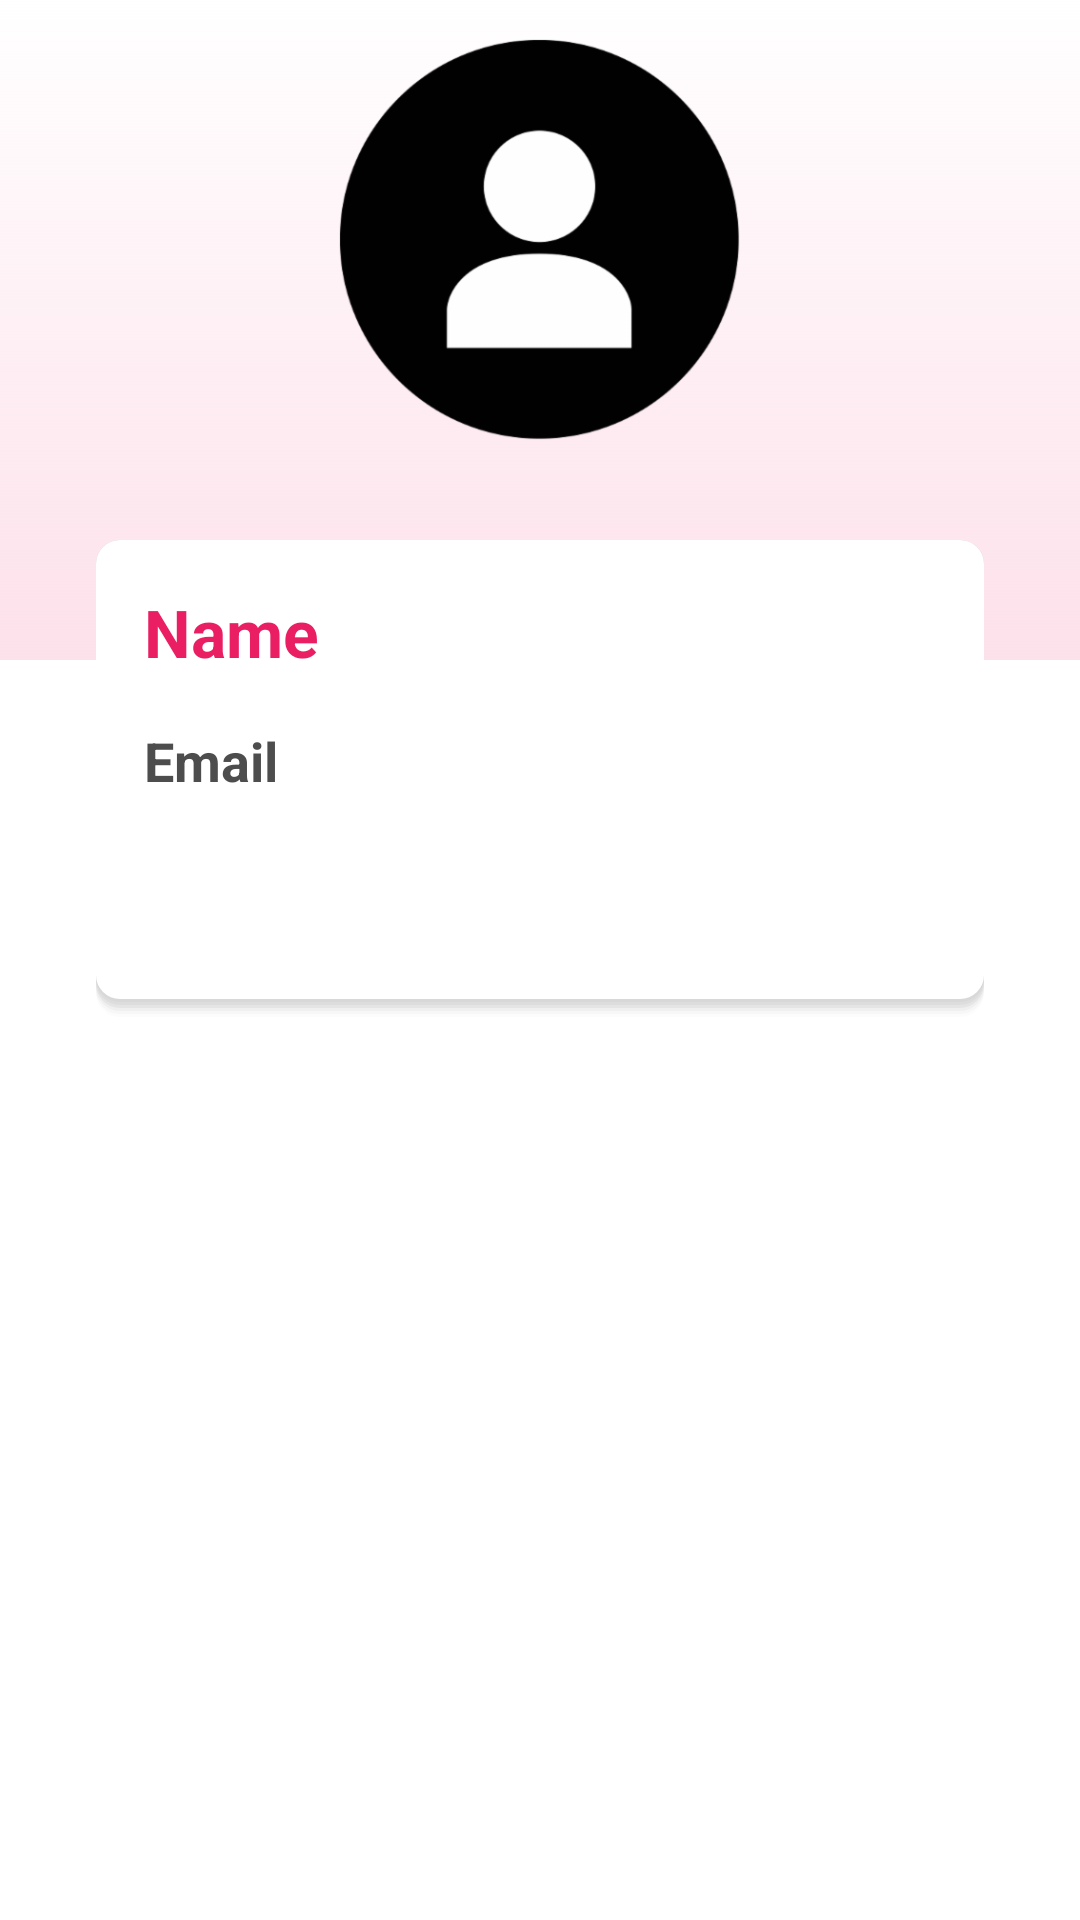

Here is an Android app screen rendered from its layout file. Give the layout XML and the strings, colors and styles it references.
<!-- AndroidManifest.xml: application theme Theme.FitnessApp -->
<!-- res/layout/fragment_profile.xml -->
<?xml version="1.0" encoding="utf-8"?>
<androidx.constraintlayout.widget.ConstraintLayout xmlns:android="http://schemas.android.com/apk/res/android"
    xmlns:app="http://schemas.android.com/apk/res-auto"
    xmlns:tools="http://schemas.android.com/tools"
    android:layout_width="match_parent"
    android:layout_height="match_parent"
    tools:context=".ui.profile.ProfileFragment">

    <ImageView
        android:id="@+id/grad_logo"
        android:layout_width="match_parent"
        android:layout_height="220dp"
        android:background="@drawable/gradient"
        app:layout_constraintTop_toTopOf="parent"
        app:layout_constraintRight_toRightOf="parent"
        app:layout_constraintLeft_toLeftOf="parent"/>

    <ImageView
        android:id="@+id/logo"
        android:layout_width="160dp"
        android:layout_height="160dp"
        android:background="@drawable/profile"
        app:layout_constraintTop_toTopOf="parent"
        app:layout_constraintRight_toRightOf="parent"
        app:layout_constraintLeft_toLeftOf="parent"/>

    <ImageView
        android:id="@+id/wrapper"
        android:layout_width="match_parent"
        android:layout_height="160dp"
        android:layout_marginStart="32dp"
        android:layout_marginEnd="32dp"
        android:background="@drawable/shadow"
        android:layout_marginTop="180dp"
        app:layout_constraintTop_toTopOf="@id/grad_logo"
        app:layout_constraintRight_toRightOf="parent"
        app:layout_constraintLeft_toLeftOf="parent"/>
    <TextView
        android:id="@+id/username_tv"
        android:layout_width="wrap_content"
        android:layout_height="wrap_content"
        android:layout_margin="16dp"
        android:text="Name"
        android:textSize="22sp"
        android:textStyle="bold"
        android:textColor="@color/pink"
        app:layout_constraintLeft_toLeftOf="@id/wrapper"
        app:layout_constraintTop_toTopOf="@id/wrapper"/>

    <TextView
        android:id="@+id/email_tv"
        android:layout_width="wrap_content"
        android:layout_height="wrap_content"
        android:layout_margin="16dp"
        android:textSize="18sp"
        android:textStyle="bold"
        android:textColor="@color/grey"
        android:text="Email"
        app:layout_constraintLeft_toLeftOf="@id/wrapper"
        app:layout_constraintTop_toBottomOf="@id/username_tv"/>

</androidx.constraintlayout.widget.ConstraintLayout>
<!-- resources referenced by this layout -->
<resources>
  <color name="grey">#F2434343</color>
  <color name="pink">#E91E63</color>
  <!-- drawable gradient (drawable) -->
  <?xml version="1.0" encoding="utf-8"?>
  <shape xmlns:android="http://schemas.android.com/apk/res/android" android:shape="rectangle">
      <gradient android:angle="90" android:startColor="@color/pink_lighter" android:endColor="@color/white" android:type="linear"/>
      <corners android:radius="0dp"/>
  </shape>
  <!-- drawable profile: png bitmap (drawable, 16352 bytes) -->
  <!-- drawable shadow (drawable) -->
  <?xml version="1.0" encoding="utf-8"?>
  <layer-list xmlns:android="http://schemas.android.com/apk/res/android" >
  
      
      <item>
          <shape>
              <padding
                  android:bottom="1dp" />
  
              <solid android:color="#00CCCCCC" />
  
              <corners android:radius="8dp" />
          </shape>
      </item>
      <item>
          <shape>
              <padding
                  android:bottom="1dp" />
  
              <solid android:color="#10CCCCCC" />
  
              <corners android:radius="8dp" />
          </shape>
      </item>
      <item>
          <shape>
              <padding
                  android:bottom="1dp" />
  
              <solid android:color="#20CCCCCC" />
  
              <corners android:radius="8dp" />
          </shape>
      </item>
      <item>
          <shape>
              <padding
                  android:bottom="1dp" />
  
              <solid android:color="#30CCCCCC" />
  
              <corners android:radius="8dp" />
          </shape>
      </item>
      <item>
          <shape>
              <padding
                  android:bottom="1dp" />
  
              <solid android:color="#50CCCCCC" />
  
              <corners android:radius="8dp" />
          </shape>
      </item>
      <item>
          <shape>
              <padding
                  android:bottom="1dp" />
  
              <solid android:color="#50CCCCCC" />
  
              <corners android:radius="8dp" />
          </shape>
      </item>
      <item>
          <shape>
              <padding
                  android:bottom="1dp" />
  
              <solid android:color="#50CCCCCC" />
  
              <corners android:radius="8dp" />
          </shape>
      </item>
      
      <item>
          <shape>
              <solid android:color="@android:color/white" />
  
              <corners android:radius="8dp" />
          </shape>
      </item>
  
  </layer-list>
  <style name="Theme.FitnessApp" parent="Theme.MaterialComponents.DayNight.DarkActionBar">
          
          <item name="colorPrimary">@color/pink</item>
          <item name="colorPrimaryVariant">@color/pink_light</item>
          <item name="colorOnPrimary">@color/white</item>
          
          <item name="colorSecondary">@color/teal_200</item>
          <item name="colorSecondaryVariant">@color/teal_700</item>
          <item name="colorOnSecondary">@color/black</item>
          
          <item name="android:statusBarColor">?attr/colorPrimaryVariant</item>
          
      </style>
  <color name="pink_lighter">#39F677A2</color>
  <color name="white">#FFFFFFFF</color>
  <color name="pink_light">#85F677A2</color>
  <color name="teal_200">#FF03DAC5</color>
  <color name="teal_700">#FF018786</color>
  <color name="black">#FF000000</color>
</resources>
